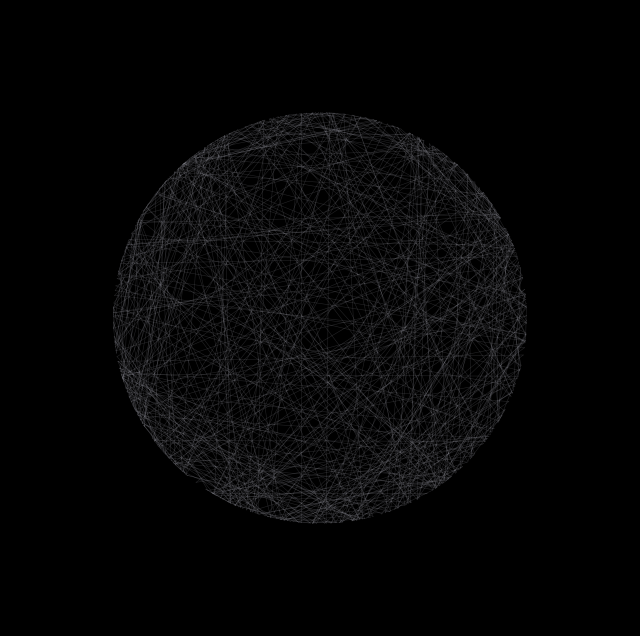

Recreate this plot in Python.
import math
from random import random
import matplotlib as mpl
import matplotlib.pyplot as plt

c1 = (0, 0, 0)
c2 = (0.7, 0.7, 0.75)

mpl.rcParams['savefig.facecolor'] = c1
mpl.rcParams['axes.facecolor'] = c1

fig, ax = plt.subplots(figsize=(8, 8), dpi=300)
ax.set_xlim(-1.5, 1.5)
ax.set_ylim(-1.5, 1.5)
ax.axis("off")


def Circ(n):
    xPrev, yPrev = 0, 0
    for i in range(n):
        fac = random()
        x = math.cos(fac * math.pi * 2)
        y = math.sin(fac * math.pi * 2)
        ax.plot((xPrev, x), (yPrev, y), c=c2, lw=0.4, alpha=0.2)
        xPrev, yPrev = x, y


Circ(500)
plt.savefig("metallic_circle_lines_zoomed.jpg",
            dpi=300, bbox_inches='tight', pad_inches=0)
